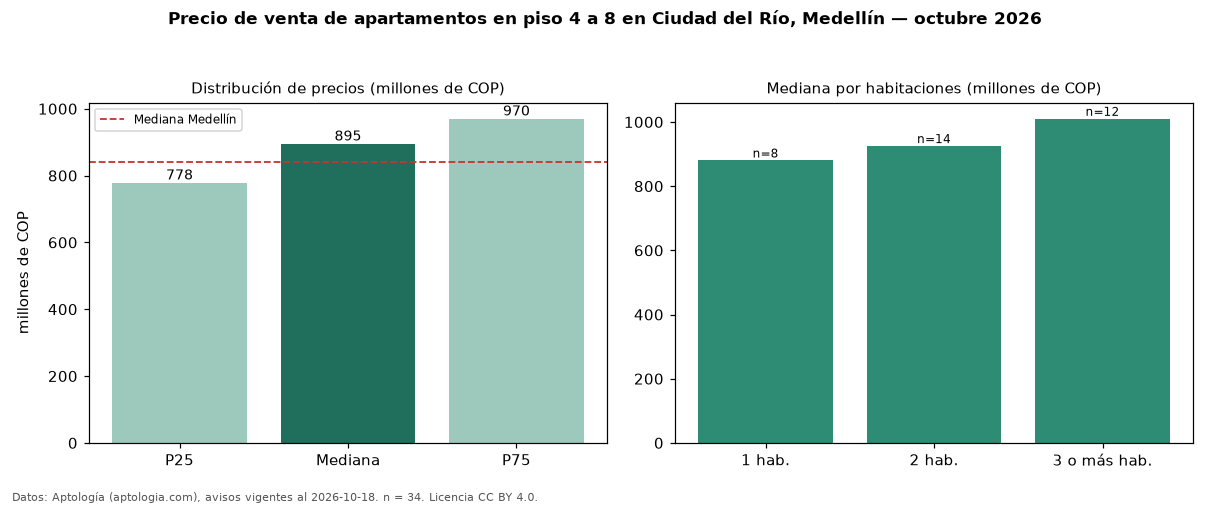

Data behind this chart, as committed beside it:
seccion, metrica, valor, moneda, n
filtro, piso2, en piso 4 a 8, , 34
precio, p25, 778500000, COP, 34
precio, mediana, 895000000, COP, 34
precio, p75, 970000000, COP, 34
precio, minimo, 375000000, COP, 34
precio, maximo, 1480000000, COP, 34
m2, mediana_precio_m2, 10625000, COP, 34
m2, area_mediana_m2, 84.5, m2, 34
admin, mediana_admin_mes, 587169, COP, 22
banos, mediana_banos, 2.0, , 
parqueadero, pct_con_parqueadero, 97.1, %, 34
estrato, estrato_mas_frecuente, 5, , 34
habitaciones, 1, 880000000, COP, 8
habitaciones, 2, 925000000, COP, 14
habitaciones, 3+, 1010000000, COP, 12
ciudad, mediana_ciudad_referencia, 840000000, COP, 
ciudad, mediana_m2_ciudad, 7500000, COP, 
fuente, fecha_datos, 2026-10-18, , 
fuente, atribucion, https://www.aptologia.com/venta/medellin…, , 
fuente, licencia, CC BY 4.0, , 
